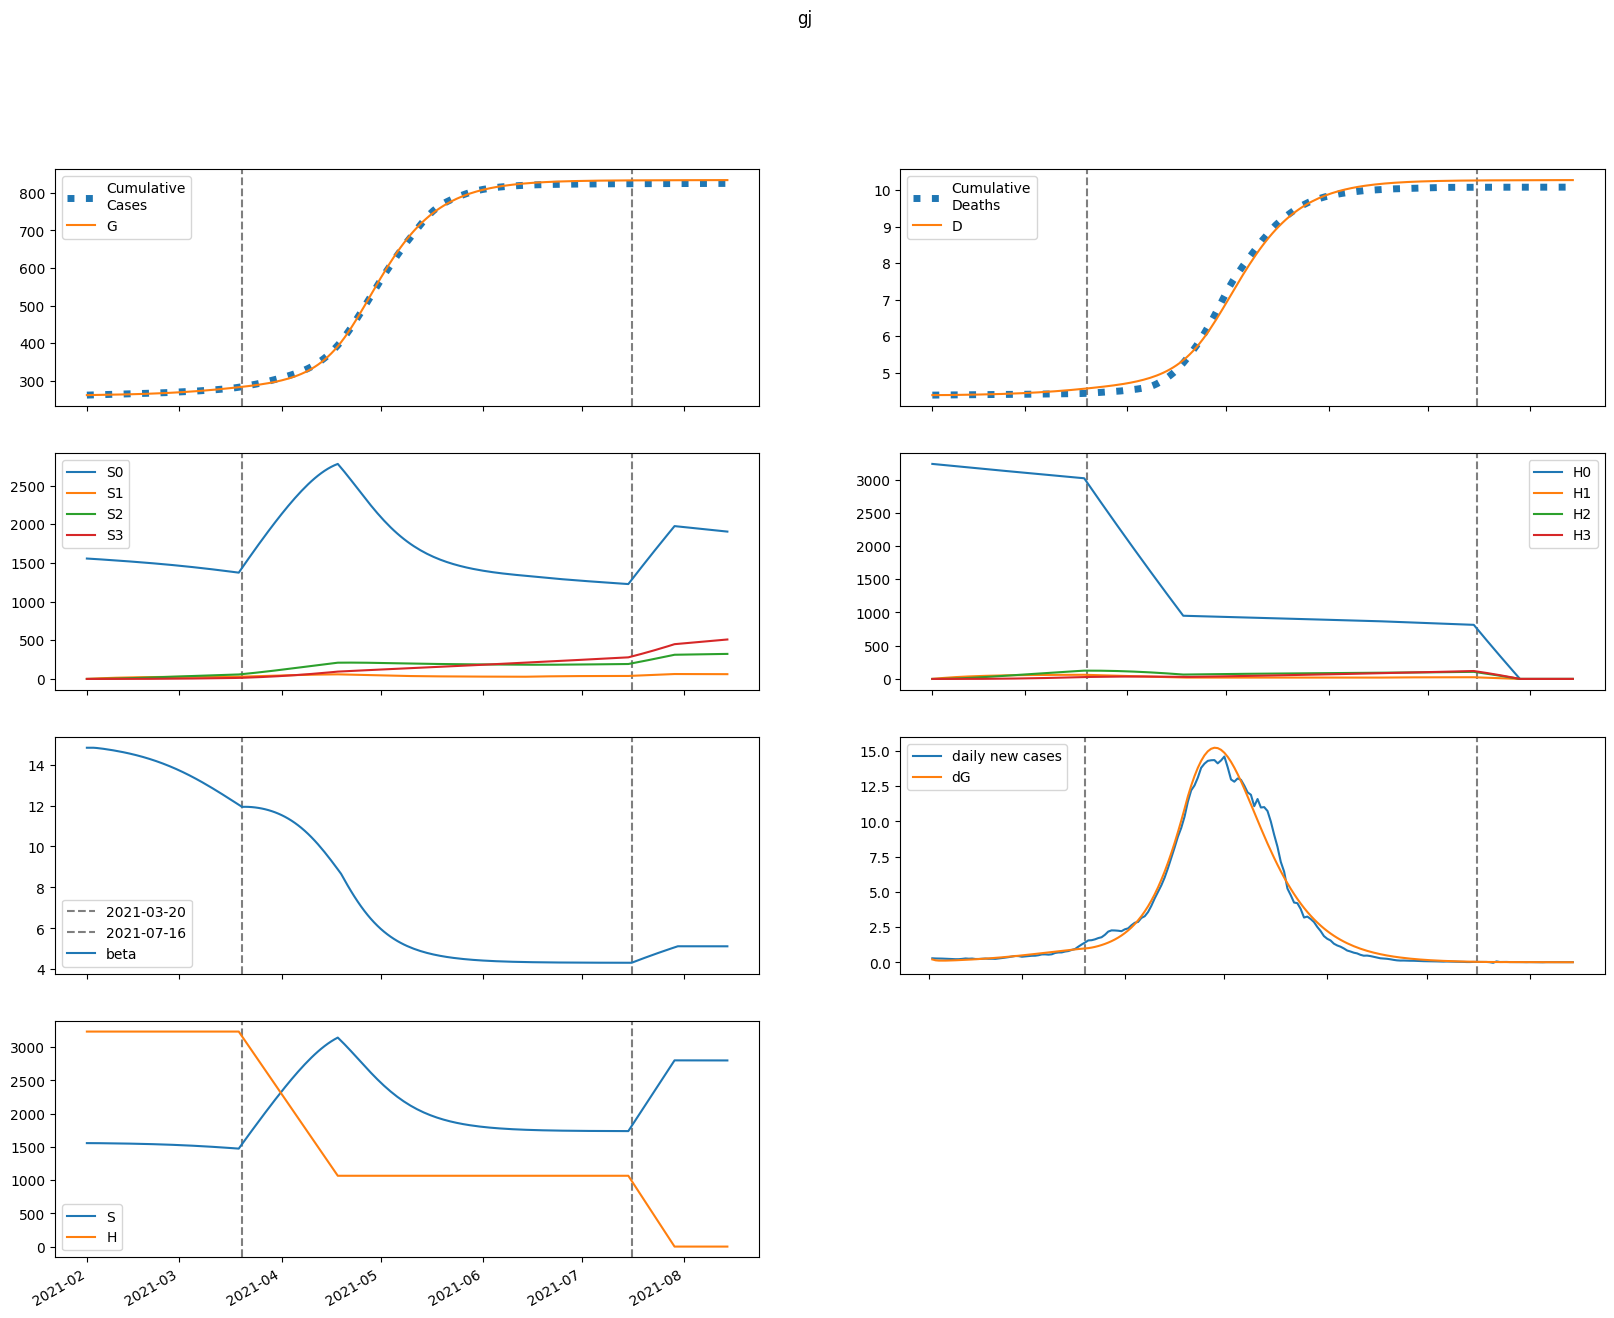

The data file committed next to this chart (first rows):
series, 2021-02-01, 2021-02-02, 2021-02-03, 2021-02-04, 2021-02-05, 2021-02-06, 2021-02-07, 2021-02-08, 2021-02-09, 2021-02-10, 2021-02-11, 2021-02-12, 2021-02-13, 2021-02-14, 2021-02-15, 2021-02-16, 2021-02-17, 2021-02-18, 2021-02-19, 2021-02-20, 2021-02-21, 2021-02-22, 2021-02-23
S, 1556788, 1556788, 1556500, 1556082, 1555593, 1555054, 1554473, 1553850, 1553184, 1552474, 1551718, 1550913, 1550056, 1549146, 1548178, 1547151, 1546062, 1544907, 1543684, 1542391, 1541023, 1539580, 1538056
E, 2608, 1854, 1606, 1560, 1598, 1675, 1772, 1883, 2004, 2135, 2274, 2422, 2578, 2743, 2918, 3101, 3294, 3496, 3708, 3930, 4161, 4402, 4653
I, 0.0, 216.5, 283.8, 303.6, 311.6, 319.6, 330.8, 345.6, 363.6, 384.5, 407.9, 433.5, 461.1, 490.7, 522.1, 555.5, 590.7, 627.9, 667, 708, 751, 796, 843
A, 0.0, 537.5, 812.1, 980.7, 1106, 1214, 1316, 1418, 1523, 1631, 1745, 1864, 1991, 2124, 2264, 2413, 2569, 2734, 2908, 3091, 3282, 3483, 3694
IH, 0.0, 0.0, 43.3, 77.96, 98.88, 110.7, 118.1, 124, 129.8, 136.3, 143.6, 151.9, 161, 171.1, 181.9, 193.5, 205.8, 218.9, 232.7, 247.3, 262.7, 278.8, 295.7
IN, 0.0, 0.0, 43.3, 95.7, 146.8, 194.3, 238.7, 280.8, 321.6, 362, 402.4, 443.5, 485.5, 528.8, 573.7, 620.3, 669, 719.7, 772.8, 828.4, 886.5, 947.4, 1011
D, 4387, 4387, 4387, 4387, 4388, 4389, 4390, 4392, 4393, 4394, 4396, 4397, 4399, 4401, 4402, 4404, 4406, 4408, 4411, 4413, 4416, 4419, 4422
R, 0.0, 0.0, 107.5, 295.9, 540.7, 826.1, 1144, 1490, 1864, 2266, 2697, 3158, 3652, 4179, 4743, 5344, 5986, 6670, 7399, 8175, 9000, 9877, 10809
G, 261540, 261757, 261910, 262044, 262173, 262306, 262445, 262592, 262748, 262915, 263092, 263281, 263482, 263696, 263923, 264166, 264423, 264696, 264987, 265294, 265621, 265966, 266331
H, 3235114, 3235114, 3235114, 3235114, 3235114, 3235114, 3235114, 3235114, 3235114, 3235114, 3235114, 3235114, 3235114, 3235114, 3235114, 3235114, 3235114, 3235114, 3235114, 3235114, 3235114, 3235114, 3235114
S0, 1556788, 1554453, 1551834, 1549090, 1546280, 1543426, 1540534, 1537606, 1534641, 1531638, 1528594, 1525507, 1522375, 1519195, 1515965, 1512682, 1509343, 1505947, 1502489, 1498969, 1495383, 1491728, 1488002
E0, 2608, 1854, 1606, 1558, 1595, 1669, 1764, 1872, 1991, 2118, 2253, 2397, 2549, 2710, 2879, 3057, 3245, 3441, 3646, 3861, 4085, 4318, 4560
I0, 0.0, 216.5, 283.8, 303.6, 311.5, 319.3, 330.1, 344.5, 362.2, 382.5, 405.3, 430.2, 457.1, 485.9, 516.5, 548.9, 583.1, 619.2, 657.1, 697, 738.6, 782.3, 827.8
A0, 0.0, 537.5, 812.1, 980.6, 1106, 1213, 1315, 1415, 1518, 1625, 1736, 1853, 1977, 2107, 2244, 2388, 2541, 2701, 2870, 3048, 3234, 3429, 3633
IH0, 0.0, 0.0, 43.3, 77.96, 98.88, 110.7, 118, 123.8, 129.5, 135.8, 143, 151.1, 160, 169.7, 180.3, 191.5, 203.5, 216.3, 229.7, 243.9, 258.8, 274.4, 290.8
IN0, 0.0, 0.0, 43.3, 95.7, 146.8, 194.3, 238.6, 280.6, 321.2, 361.3, 401.4, 442, 483.6, 526.3, 570.5, 616.3, 664, 713.8, 765.7, 820, 876.8, 936.2, 998.4
D0, 4387, 4387, 4387, 4387, 4388, 4389, 4390, 4392, 4393, 4394, 4396, 4397, 4399, 4401, 4402, 4404, 4406, 4408, 4411, 4413, 4416, 4418, 4421
R0, 0.0, 0.0, 107.5, 295.9, 540.7, 826, 1144, 1490, 1863, 2263, 2693, 3152, 3643, 4167, 4726, 5322, 5958, 6634, 7355, 8121, 8935, 9799, 10717
G0, 261540, 261757, 261910, 262044, 262173, 262305, 262444, 262590, 262746, 262911, 263087, 263274, 263473, 263685, 263909, 264148, 264402, 264672, 264957, 265260, 265580, 265919, 266278
H0, 3235114, 3230261, 3225416, 3220578, 3215747, 3210923, 3206107, 3201298, 3196496, 3191701, 3186913, 3182133, 3177360, 3172594, 3167835, 3163083, 3158339, 3153601, 3148871, 3144147, 3139431, 3134722, 3130020
S1, 0.0, 2335, 4499, 6504, 8360, 10079, 11670, 13142, 14503, 15762, 16925, 18000, 18992, 19907, 20751, 21528, 22244, 22902, 23506, 24061, 24568, 25033, 25457
E1, 0.0, 0.0, 0.4318, 1.515, 3.122, 5.116, 7.409, 9.949, 12.71, 15.67, 18.84, 22.2, 25.75, 29.51, 33.46, 37.62, 41.99, 46.56, 51.35, 56.36, 61.57, 67, 72.65
I1, 0.0, 0.0, 0.0, 0.03585, 0.1473, 0.3475, 0.6331, 0.9949, 1.423, 1.909, 2.446, 3.032, 3.662, 4.335, 5.05, 5.808, 6.608, 7.45, 8.335, 9.264, 10.24, 11.25, 12.31
A1, 0.0, 0.0, 0.0, 0.08899, 0.3835, 0.9501, 1.814, 2.978, 4.433, 6.166, 8.163, 10.41, 12.9, 15.63, 18.59, 21.76, 25.17, 28.79, 32.62, 36.68, 40.96, 45.46, 50.17
IH1, 0.0, 0.0, 0.0, 0.0, 0.007169, 0.03297, 0.08564, 0.1685, 0.2815, 0.4223, 0.5885, 0.7773, 0.9868, 1.215, 1.462, 1.726, 2.006, 2.304, 2.618, 2.948, 3.296, 3.661, 4.043
IN1, 0.0, 0.0, 0.0, 0.0, 0.007169, 0.03591, 0.1018, 0.2182, 0.3952, 0.6399, 0.9572, 1.35, 1.82, 2.369, 2.998, 3.706, 4.494, 5.363, 6.313, 7.344, 8.457, 9.653, 10.93
D1, 0.0, 0.0, 0.0, 0.0, 0.0, 7.525327447321982e-05, 0.0004213, 0.00132, 0.003089, 0.006044, 0.01048, 0.01665, 0.02481, 0.03517, 0.04793, 0.06327, 0.08139, 0.1024, 0.1266, 0.1541, 0.1851, 0.2197, 0.2581
R1, 0.0, 0.0, 0.0, 0.0, 0.0178, 0.0988, 0.3089, 0.7249, 1.427, 2.494, 4.003, 6.026, 8.633, 11.89, 15.86, 20.61, 26.2, 32.69, 40.14, 48.61, 58.16, 68.85, 80.75
G1, 0.0, 0.0, 0.0, 0.03585, 0.1616, 0.4207, 0.8454, 1.46, 2.286, 3.341, 4.642, 6.206, 8.049, 10.19, 12.64, 15.41, 18.54, 22.02, 25.89, 30.15, 34.83, 39.94, 45.5
H1, 0.0, 4853, 9351, 13522, 17387, 20968, 24287, 27361, 30209, 32846, 35287, 37547, 39638, 41573, 43363, 45017, 46546, 47959, 49264, 50468, 51579, 52604, 53549
S2, 0.0, 0.0, 166.8, 486.1, 944.6, 1530, 2231, 3038, 3940, 4927, 5993, 7129, 8328, 9583, 10888, 12237, 13625, 15047, 16498, 17974, 19472, 20987, 22516
E2, 0.0, 0.0, 0.0, 0.01568, 0.06462, 0.1605, 0.3145, 0.537, 0.8378, 1.227, 1.714, 2.31, 3.025, 3.869, 4.854, 5.991, 7.291, 8.767, 10.43, 12.29, 14.36, 16.65, 19.18
I2, 0.0, 0.0, 0.0, 0.0, 0.001301, 0.006144, 0.01701, 0.03631, 0.06636, 0.1094, 0.1675, 0.2428, 0.3374, 0.4535, 0.5933, 0.7589, 0.9526, 1.177, 1.434, 1.726, 2.056, 2.426, 2.838
A2, 0.0, 0.0, 0.0, 0.0, 0.00323, 0.0159, 0.04579, 0.1015, 0.1918, 0.3261, 0.5137, 0.7642, 1.087, 1.493, 1.992, 2.594, 3.31, 4.15, 5.127, 6.251, 7.534, 8.986, 10.62
IH2, 0.0, 0.0, 0.0, 0.0, 0.0, 0.0002602, 0.001356, 0.004066, 0.009253, 0.0178, 0.03059, 0.04846, 0.07227, 0.1029, 0.141, 0.1877, 0.2437, 0.3098, 0.387, 0.4762, 0.5783, 0.6942, 0.8249
IN2, 0.0, 0.0, 0.0, 0.0, 0.0, 0.0002602, 0.001463, 0.004717, 0.0115, 0.02362, 0.04311, 0.07226, 0.1135, 0.1696, 0.2432, 0.3374, 0.4552, 0.5998, 0.7748, 0.9835, 1.23, 1.517, 1.849
D2, 0.0, 0.0, 0.0, 0.0, 0.0, 0.0, 2.7316667241905697e-06, 1.696821605342769e-05, 5.9643358770928755e-05, 0.0001568, 0.0003436, 0.0006647, 0.001173, 0.001932, 0.003012, 0.004492, 0.006462, 0.00902, 0.01227, 0.01633, 0.02133, 0.0274, 0.03469
R2, 0.0, 0.0, 0.0, 0.0, 0.0, 0.0006461, 0.003983, 0.01397, 0.03677, 0.08092, 0.1574, 0.2798, 0.4641, 0.7292, 1.096, 1.59, 2.236, 3.066, 4.111, 5.408, 6.996, 8.915, 11.21
G2, 0.0, 0.0, 0.0, 0.0, 0.001301, 0.006665, 0.01999, 0.04609, 0.09067, 0.1602, 0.262, 0.4043, 0.5961, 0.8471, 1.168, 1.571, 2.069, 2.674, 3.402, 4.267, 5.287, 6.48, 7.862
H2, 0.0, 0.0, 346.6, 1010, 1964, 3183, 4643, 6322, 8201, 10261, 12485, 14857, 17362, 19987, 22719, 25545, 28457, 31443, 34494, 37602, 40759, 43958, 47193
S3, 0.0, 0.0, 0.0, 1.985, 7.771, 19.01, 37.23, 63.79, 99.94, 146.8, 205.5, 276.8, 361.6, 460.7, 574.7, 704.2, 849.7, 1012, 1191, 1387, 1600, 1832, 2081
E3, 0.0, 0.0, 0.0, 0.0, 0.0001248, 0.0006272, 0.001869, 0.004316, 0.00854, 0.01522, 0.02516, 0.03926, 0.05858, 0.08429, 0.1177, 0.1603, 0.2137, 0.2796, 0.36, 0.457, 0.5729, 0.7099, 0.8708
I3, 0.0, 0.0, 0.0, 0.0, 0.0, 1.0359188688089627e-05, 5.8276201200696446e-05, 0.0001901, 0.0004724, 0.0009923, 0.001859, 0.003204, 0.005181, 0.007971, 0.01178, 0.01684, 0.02341, 0.03178, 0.04228, 0.05525, 0.07109, 0.09021, 0.1131
A3, 0.0, 0.0, 0.0, 0.0, 0.0, 2.5718572628606777e-05, 0.0001498, 0.000505, 0.001294, 0.002795, 0.005373, 0.009483, 0.01568, 0.02461, 0.03706, 0.05391, 0.07616, 0.105, 0.1416, 0.1875, 0.2442, 0.3134, 0.397
IH3, 0.0, 0.0, 0.0, 0.0, 0.0, 0.0, 2.0718377376179256e-06, 1.2669411455912381e-05, 4.4224448643128665e-05, 0.0001161, 0.0002553, 0.0004968, 0.0008839, 0.001469, 0.002313, 0.003488, 0.005075, 0.007166, 0.009864, 0.01328, 0.01755, 0.02281, 0.02921
IN3, 0.0, 0.0, 0.0, 0.0, 0.0, 0.0, 2.071837547497633e-06, 1.3518402957015166e-05, 5.0179568235056036e-05, 0.0001396, 0.000324, 0.0006631, 0.001237, 0.002149, 0.003527, 0.005527, 0.008338, 0.01218, 0.01731, 0.02402, 0.03265, 0.04358, 0.05723
D3, 0.0, 0.0, 0.0, 0.0, 0.0, 0.0, 0.0, 2.1747653035871077e-08, 1.5473584970259485e-07, 6.189507577191155e-07, 1.837823768439363e-06, 4.517681196575024e-06, 9.731996078880946e-06, 1.9009858181483972e-05, 3.442864315354223e-05, 5.871111907110705e-05, 9.53273000432209e-05, 0.0001486, 0.0002238, 0.0003274, 0.0004668, 0.0006511, 0.0008905
R3, 0.0, 0.0, 0.0, 0.0, 0.0, 0.0, 5.143714048036064e-06, 3.6353303456793204e-05, 0.0001451, 0.0004309, 0.001062, 0.002297, 0.004509, 0.008211, 0.01408, 0.02301, 0.03609, 0.0547, 0.0805, 0.1155, 0.1621, 0.223, 0.3014
G3, 0.0, 0.0, 0.0, 0.0, 0.0, 1.0359188688089627e-05, 6.2419876485812e-05, 0.0002176, 0.0005759, 0.001285, 0.002548, 0.004636, 0.007896, 0.01276, 0.01976, 0.02953, 0.04283, 0.06057, 0.08378, 0.1137, 0.1516, 0.1992, 0.2581
H3, 0.0, 0.0, 0.0, 4.126, 16.16, 39.54, 77.43, 132.7, 208, 305.6, 427.8, 576.4, 753.3, 960, 1198, 1468, 1772, 2111, 2486, 2896, 3344, 3829, 4352
beta, 14.82, 14.82, 14.82, 14.81, 14.79, 14.77, 14.75, 14.72, 14.7, 14.67, 14.64, 14.61, 14.57, 14.54, 14.5, 14.46, 14.42, 14.37, 14.32, 14.28, 14.22, 14.17, 14.11
